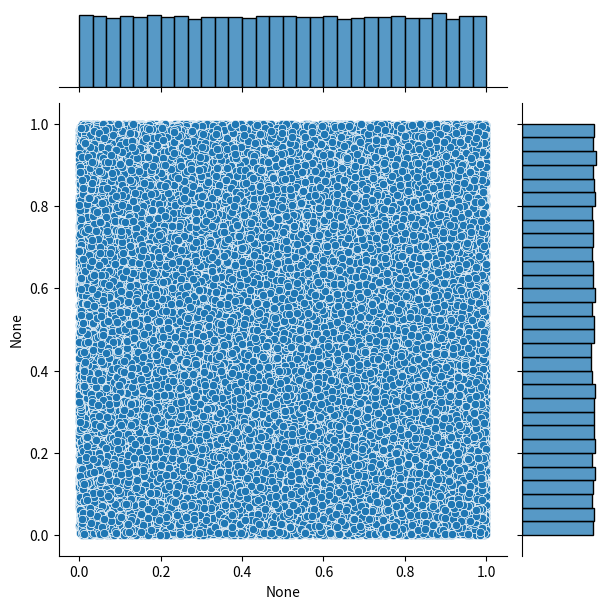
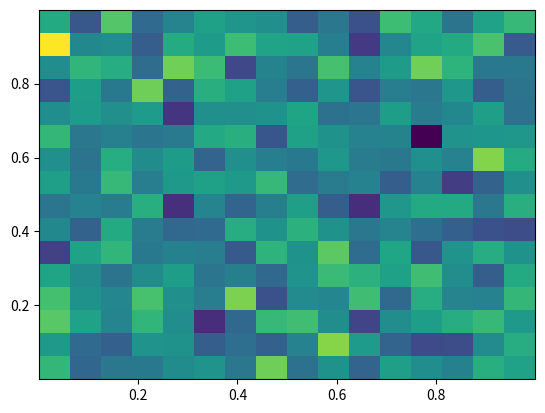
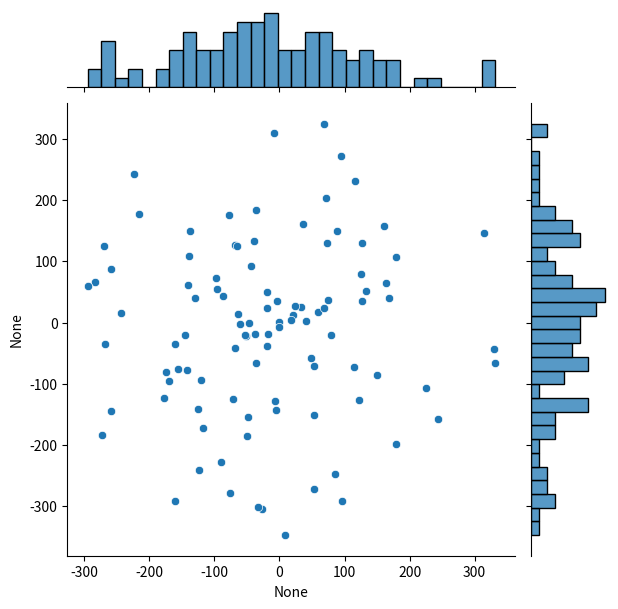
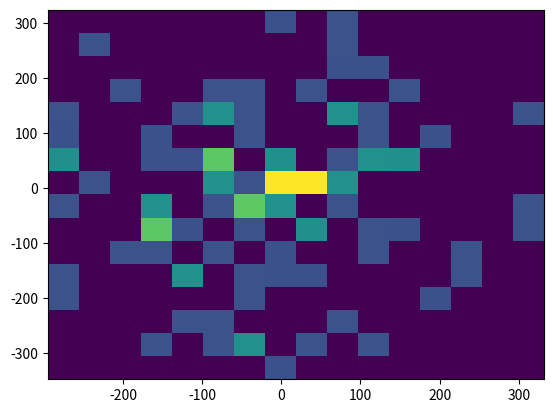

These figures' Python source, in order:
import matplotlib.pyplot as plt
import numpy as np
import seaborn as sns


def cartesian_uniform_bivariate():
    num_samples = 100000

    X = np.random.rand(num_samples)
    Y = np.random.rand(num_samples)

    sns.jointplot(x=X, y=Y, marginal_kws=dict(bins=30, fill=True))
    plt.figure()
    plt.hist2d(X, Y, bins=16, density=True)

    plt.show()


def polar_to_cartesian(theta, r):
    x = r * np.cos(np.deg2rad(theta))
    y = r * np.sin(np.deg2rad(theta))
    return x, y


def polar_uniform_bivariate():
    num_samples = 100

    thetas = np.random.uniform(low=0, high=360, size=(num_samples, 1))
    radii = np.ones((num_samples, 1))
    radii = np.random.uniform(low=0, high=360, size=(num_samples, 1))
    X, Y = polar_to_cartesian(thetas, radii)
    sns.jointplot(x=X[:, 0], y=Y[:, 0], marginal_kws=dict(bins=30, fill=True))

    plt.figure()
    plt.hist2d(X[:, 0], Y[:, 0], bins=16, density=True)

    plt.show()


if __name__ == "__main__":
    cartesian_uniform_bivariate()
    polar_uniform_bivariate()
